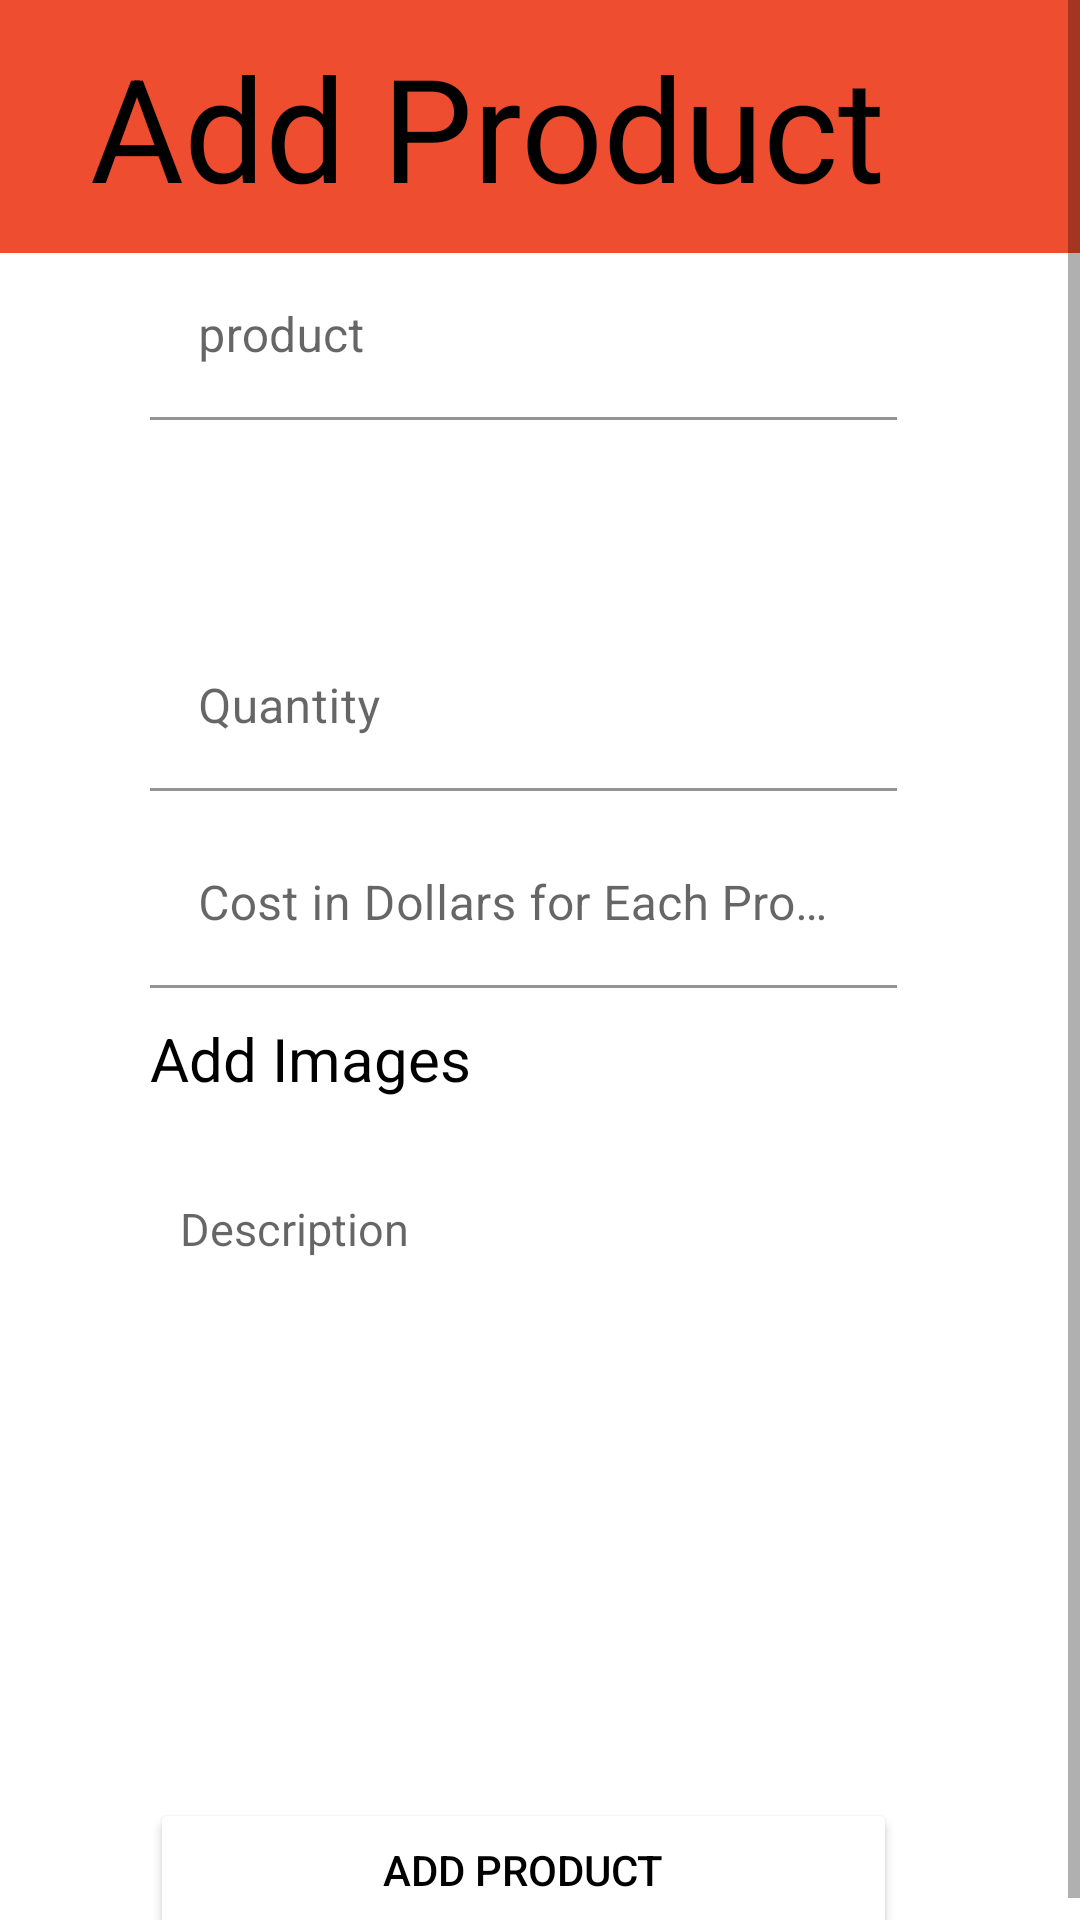

Here is an Android app screen rendered from its layout file. Give the layout XML and the strings, colors and styles it references.
<!-- AndroidManifest.xml: application theme Theme.Mad_project -->
<!-- res/layout/fragment_seller_add.xml -->
<?xml version="1.0" encoding="utf-8"?>
<ScrollView xmlns:android="http://schemas.android.com/apk/res/android"
    xmlns:tools="http://schemas.android.com/tools"
    android:layout_width="match_parent"
    android:layout_height="match_parent"
    xmlns:app="http://schemas.android.com/apk/res-auto"
    tools:context=".fragments.SellerAddFragment"
    android:theme="@style/SellerAdd">
<RelativeLayout
    android:layout_width="match_parent"
    android:layout_height="match_parent">

    <TextView
        android:id="@+id/seller_add_title"
        android:layout_width="match_parent"
        android:layout_height="wrap_content"
        android:background="@color/shoppee_color"
        android:backgroundTintMode="multiply"
        android:padding="10dp"
        android:paddingStart="30dp"
        android:text="Add Product"
        android:textSize="48dp" />

    <com.google.android.material.textfield.TextInputLayout
        android:id="@+id/product_name"
        android:layout_width="300dp"
        android:layout_height="wrap_content"
        android:layout_below="@id/seller_add_title"
        android:layout_alignParentStart="true"
        android:layout_alignParentEnd="true"
        android:layout_marginStart="50dp"
        android:layout_marginEnd="61dp"
        android:layout_marginBottom="10dp"
        android:hint="product"
        >

        <com.google.android.material.textfield.TextInputEditText
            android:layout_width="match_parent"
            android:layout_height="wrap_content"
            android:drawablePadding="10dp"
            ></com.google.android.material.textfield.TextInputEditText>

    </com.google.android.material.textfield.TextInputLayout>
    
    <Spinner
        android:id="@+id/product_category"
        android:layout_width="350dp"
        android:layout_height="wrap_content"
        android:layout_below="@+id/product_name"
        android:layout_marginStart="50dp"
        android:layout_marginEnd="61dp"
        android:layout_marginBottom="10dp"
        android:maxLength="60"
        android:minHeight="48dp"
        tools:ignore="SpeakableTextPresentCheck"></Spinner>
    <com.google.android.material.textfield.TextInputLayout
        android:id="@+id/product_quantity"
        android:layout_width="350dp"
        android:layout_height="wrap_content"
        android:layout_marginStart="50dp"
        android:layout_marginEnd="61dp"
        android:layout_marginBottom="10dp"
        android:layout_below="@+id/product_category"
        android:hint="Quantity"
        >
    <com.google.android.material.textfield.TextInputEditText
        android:layout_width="match_parent"
        android:layout_height="wrap_content"
        android:inputType="number"
        android:drawablePadding="10dp">

    </com.google.android.material.textfield.TextInputEditText>
    </com.google.android.material.textfield.TextInputLayout>
    <com.google.android.material.textfield.TextInputLayout
        android:id="@+id/product_cost"
        android:layout_width="350dp"
        android:layout_height="wrap_content"
        android:layout_marginStart="50dp"
        android:layout_marginEnd="61dp"
        android:layout_marginBottom="10dp"
        android:layout_below="@+id/product_quantity"
        android:hint="Cost in Dollars for Each Product"
        >

        <com.google.android.material.textfield.TextInputEditText
            android:layout_width="match_parent"
            android:layout_height="wrap_content"
            android:drawablePadding="10dp"
            android:inputType="number|numberDecimal">

        </com.google.android.material.textfield.TextInputEditText>
    </com.google.android.material.textfield.TextInputLayout>

    <RelativeLayout
        android:id="@+id/relative1"
        android:layout_width="300dp"
        android:layout_height="wrap_content"
        android:layout_below="@id/product_cost"
        android:layout_marginStart="50dp"
        android:layout_marginEnd="61dp"
        android:layout_marginBottom="10dp"
        >
        <TextView
            android:id="@+id/addImage"
            android:layout_width="match_parent"
            android:layout_height="30dp"
            android:text="Add Images"
            android:textSize="20dp"
            android:layout_marginBottom="10dp"
            />

            <androidx.recyclerview.widget.RecyclerView
                android:id="@+id/product_addPhoto"
                android:layout_width="wrap_content"
                android:layout_height="wrap_content"
                android:layout_below="@+id/addImage"
                android:isScrollContainer="true"
                android:scrollbars="horizontal"
                android:scrollIndicators="bottom"
                />
    </RelativeLayout>

    <EditText
        android:id="@+id/product_description"
        android:layout_width="300dp"
        android:layout_height="200dp"
        android:layout_below="@id/relative1"
        android:layout_marginStart="50dp"
        android:layout_marginEnd="61dp"
        android:gravity="top"
        android:hint="Description"
        android:inputType="text|textMultiLine"
        android:padding="10dp"
        android:textSize="15dp"
        android:theme="@style/SellerAdd.TextBox" />

    <Button
        android:id="@+id/product_add"
        android:layout_width="300dp"
        android:layout_height="wrap_content"
        android:text="Add Product"
        android:padding="5dp"
        android:layout_below="@id/product_description"
        android:layout_marginStart="50dp"
        android:layout_marginEnd="61dp"
        android:layout_marginTop="10dp"
        android:backgroundTint="@color/shoppee_color"
        android:theme="@style/SellerAdd"
        />
</RelativeLayout>
</ScrollView>
<!-- resources referenced by this layout -->
<resources>
  <color name="shoppee_color">#EE4D30</color>
  <style name="SellerAdd">
          <item name="android:textColor">@color/black</item>
          <item name="background">@color/white</item>
          <item name="backgroundTint">@color/white</item>
          <item name="android:popupBackground">@color/white</item>
      </style>
  <style name="SellerAdd.TextBox">
          <item name="android:foreground">@drawable/textbox</item>
      </style>
  <style name="Theme.Mad_project" parent="Theme.MaterialComponents.DayNight.DarkActionBar">
          
          <item name="colorPrimary">@color/purple_500</item>
          <item name="colorPrimaryVariant">@color/purple_700</item>
          <item name="colorOnPrimary">@color/white</item>
          
          <item name="colorSecondary">@color/teal_200</item>
          <item name="colorSecondaryVariant">@color/teal_700</item>
          <item name="colorOnSecondary">@color/black</item>
          
          <item name="android:statusBarColor" tools:targetApi="l">?attr/colorPrimaryVariant</item>
          
      </style>
  <color name="black">#FF000000</color>
  <color name="white">#FFFFFFFF</color>
  <!-- drawable textbox (drawable) -->
  <?xml version="1.0" encoding="utf-8"?>
  <shape xmlns:android="http://schemas.android.com/apk/res/android"
      android:shape="rectangle"
      android:padding="10dp">
  
      <stroke android:width="5dp" android:color="@color/black"/>
      <corners
          android:bottomRightRadius="10dp"
          android:bottomLeftRadius="10dp"
          android:topLeftRadius="10dp"
          android:topRightRadius="10dp" />
  </shape>
  <color name="purple_500">#FF6200EE</color>
  <color name="purple_700">#FF3700B3</color>
  <color name="teal_200">#FF03DAC5</color>
  <color name="teal_700">#FF018786</color>
</resources>
